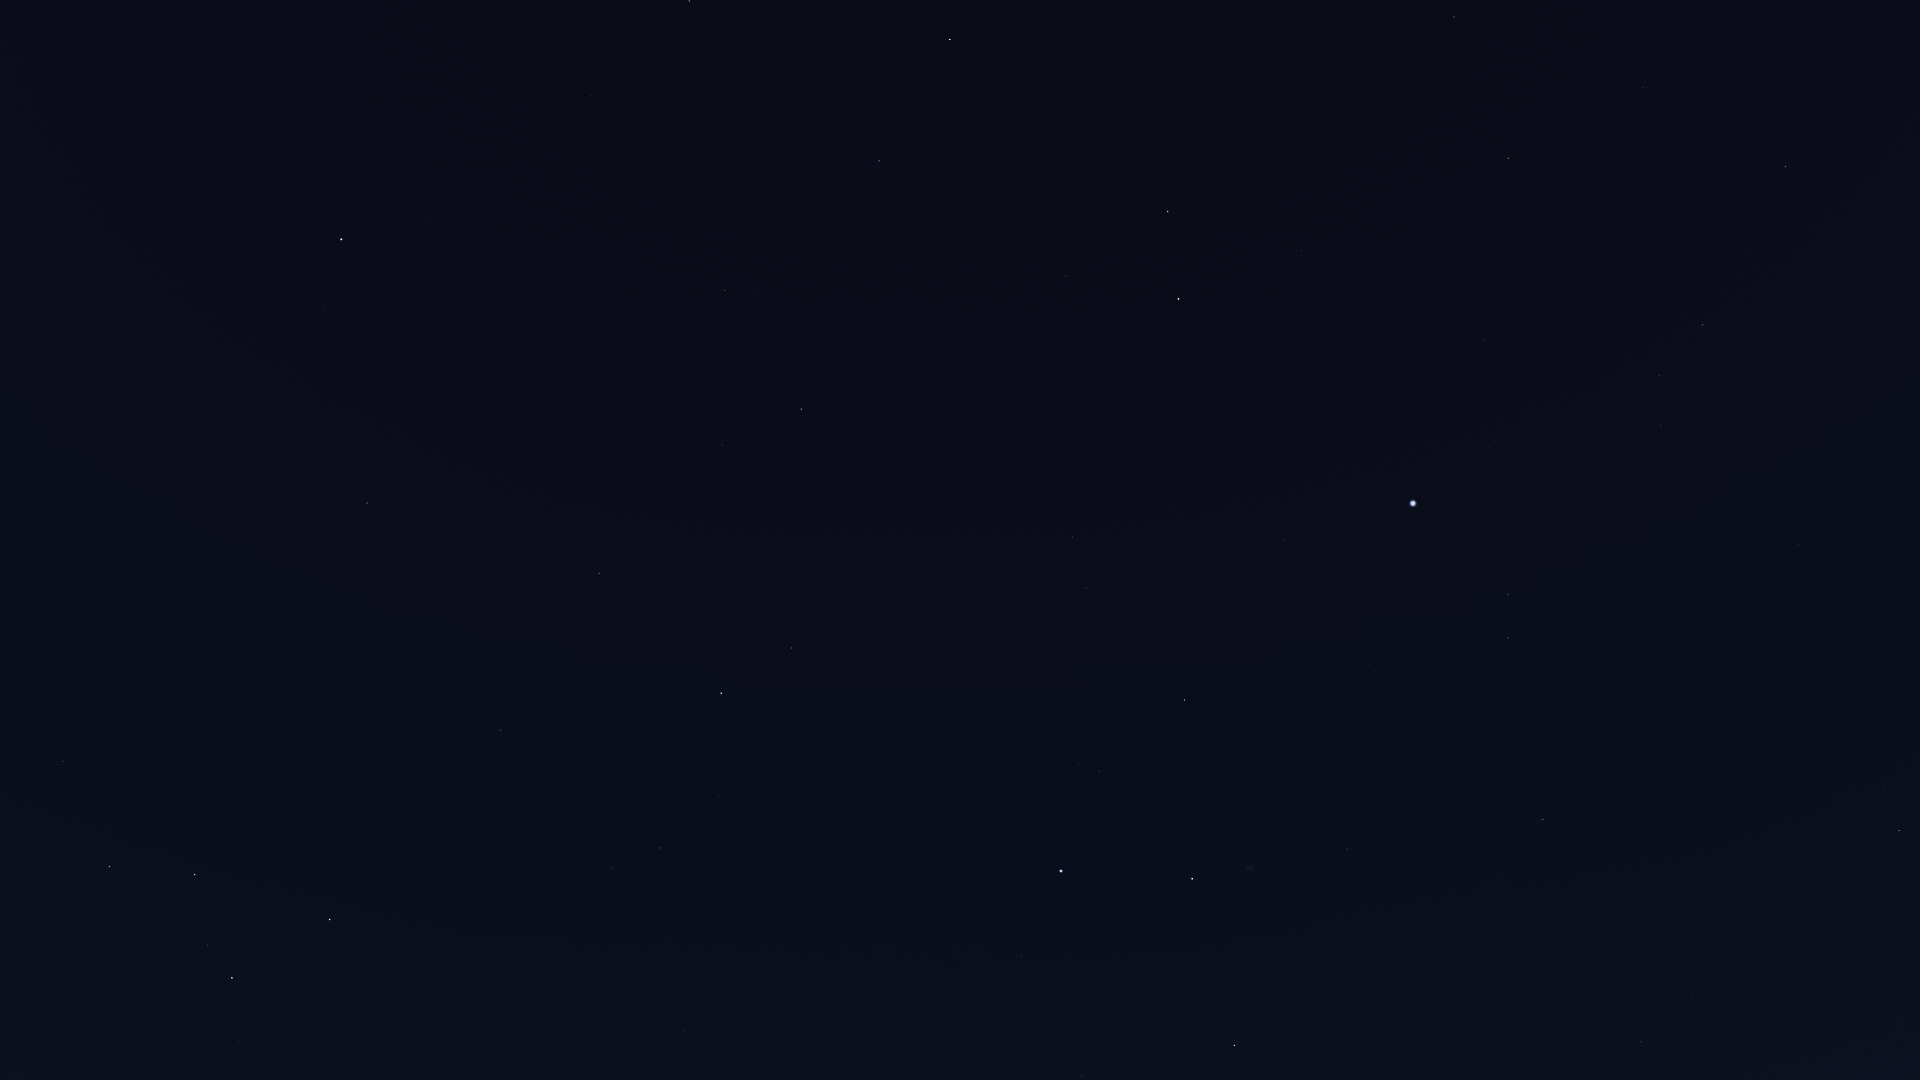

The data file committed next to this chart (first rows):
Star_ID, Name, X, Y
746, Caph, 330, 919
2920, Fulu, 240, 1041
3179, Schedar, 232, 978
3821, Achird, 207, 945
107418, Castula, 189, 910
6686, Ruchbah, 109, 867
8886, Segin, 63, 761
13192, Nushagak, 62, 532
25110, HIP 25110, 104, 255
73136, Baekdu, 611, 9
75097, Pherkad, 689, 1
80331, Athebyne, 950, 39
81833, HIP 81833, 1454, 17
83207, HIP 83207, 1643, 87
83608, Alrakis, 1119, 132
83895, Aldhibah, 879, 161
84379, Sarin, 1785, 166
84380, HIP 84380, 1508, 158
84606, HIP 84606, 1497, 170
85112, HIP 85112, 1500, 197
85670, Rastaban, 1168, 211
85693, Maasym, 1749, 248
85822, Yildun, 429, 223
86414, HIP 86414, 1301, 250
86614, Dziban, 744, 229
86782, Alruba, 1133, 253
86974, HIP 86974, 1703, 325
87585, Grumium, 1066, 276
87808, HIP 87808, 1483, 340
87833, Eltanin, 1178, 299
87933, HIP 87933, 1659, 376
88794, HIP 88794, 1661, 425
90344, Fafnir, 872, 329
91262, Vega, 1413, 503
91852, Xihe, 1451, 545
92420, Sheliak, 1508, 594
92791, HIP 92791, 1429, 587
93194, Sulafat, 1508, 638
93747, Okab, 1899, 830
94376, Altais, 801, 409
94481, Aladfar, 1353, 646
95771, Anser, 1614, 843
95853, HIP 95853, 1086, 588
95947, Albireo, 1543, 819
96078, Uruk, 1777, 945
96100, Alsafi, 747, 426
96757, Sham, 1723, 969
96837, HIP 96837, 1732, 979
97165, Fawaris, 1184, 700
97365, HIP 97365, 1693, 998
98110, HIP 98110, 1347, 849
98337, HIP 98337, 1641, 1042
98543, HIP 98543, 1473, 953
98920, HIP 98920, 1613, 1066
100453, Sadr, 1192, 879
102098, Deneb, 1061, 871
102488, Aljanah, 1235, 1045
105199, Alderamin, 721, 693
106032, Alfirk, 599, 573
107136, Azelfafage, 818, 926
... 8 more rows
